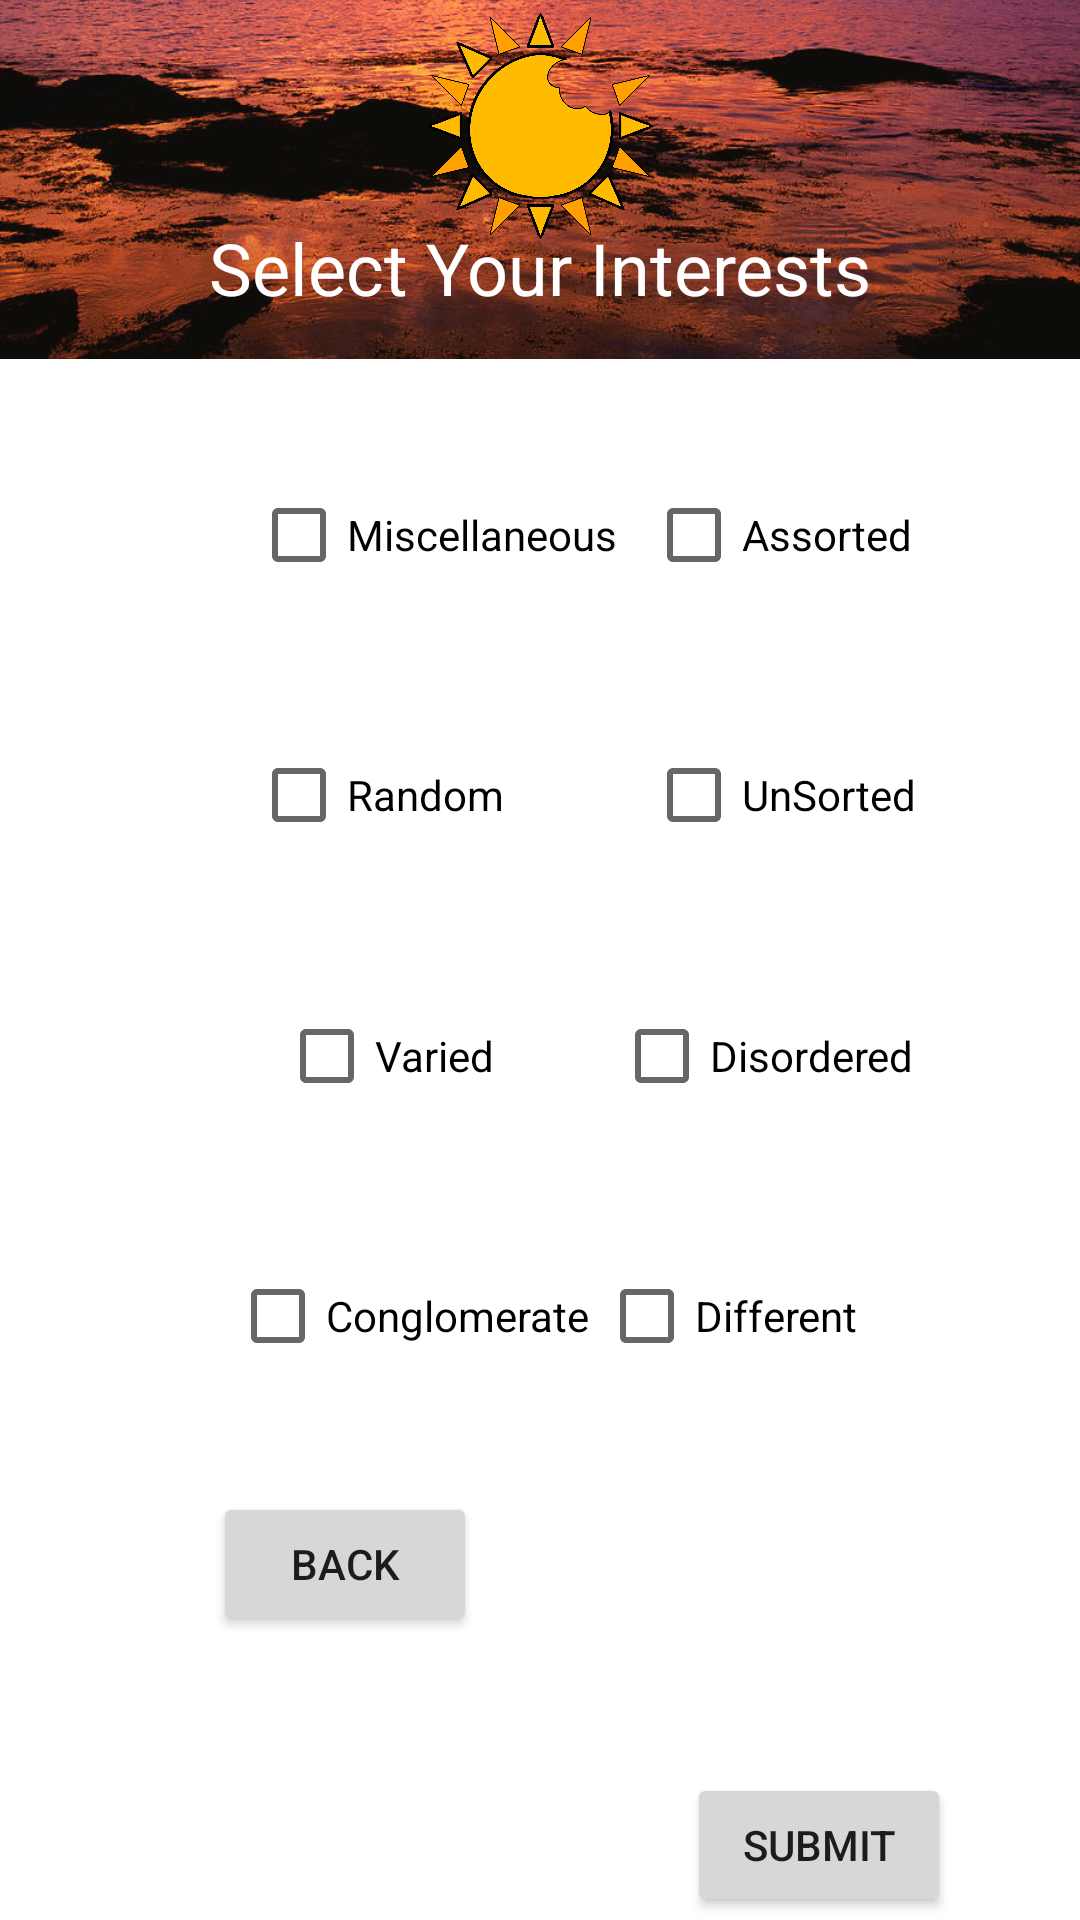

Reconstruct the res/layout file that produces this screen, plus the resources it refers to.
<!-- AndroidManifest.xml: application theme Theme.DayBite -->
<!-- res/layout/fragment_reg_interest.xml -->
<?xml version="1.0" encoding="utf-8"?>
<androidx.constraintlayout.widget.ConstraintLayout xmlns:android="http://schemas.android.com/apk/res/android"
    xmlns:app="http://schemas.android.com/apk/res-auto"
    xmlns:tools="http://schemas.android.com/tools"
    android:id="@+id/frameLayout"
    android:layout_width="match_parent"
    android:layout_height="match_parent"
    android:background="@color/white"
    tools:context=".RegInterestFragment">

    <ImageView
        android:id="@+id/imageView2"
        android:layout_width="wrap_content"
        android:layout_height="wrap_content"
        android:src="@drawable/login_background"
        app:layout_constraintBottom_toTopOf="parent"
        app:layout_constraintEnd_toEndOf="parent"
        app:layout_constraintStart_toStartOf="parent"
        app:layout_constraintTop_toTopOf="parent" />

    <ImageView
        android:layout_width="279dp"
        android:layout_height="78dp"
        android:layout_marginStart="66dp"
        android:layout_marginTop="3dp"
        android:layout_marginEnd="66dp"
        android:src="@drawable/daybite"
        app:layout_constraintEnd_toEndOf="parent"
        app:layout_constraintStart_toStartOf="parent"
        app:layout_constraintTop_toTopOf="parent" />

    <TextView
        android:id="@+id/selectYourInterestHeader"
        android:layout_width="wrap_content"
        android:layout_height="wrap_content"
        android:layout_marginTop="73dp"
        android:text="Select Your Interests"
        android:textColor="@color/white"
        android:textSize="24sp"
        app:layout_constraintEnd_toEndOf="parent"
        app:layout_constraintStart_toStartOf="parent"
        app:layout_constraintTop_toTopOf="parent" />

    <CheckBox
        android:id="@+id/Miscellaneous"
        android:layout_width="wrap_content"
        android:layout_height="wrap_content"
        android:layout_marginTop="49dp"
        android:backgroundTint="#EFE5E5"
        android:checked="false"
        android:text="@string/miscellaneousInterest"
        app:layout_constraintStart_toStartOf="@+id/cbRandom"
        app:layout_constraintTop_toBottomOf="@+id/selectYourInterestHeader" />

    <CheckBox
        android:id="@+id/cbAssorted"
        android:layout_width="wrap_content"
        android:layout_height="wrap_content"
        android:layout_marginTop="49dp"
        android:text="@string/assortedInterest"
        app:layout_constraintStart_toStartOf="@+id/cbUnSorted"
        app:layout_constraintTop_toBottomOf="@+id/selectYourInterestHeader" />

    <CheckBox
        android:id="@+id/cbRandom"
        android:layout_width="wrap_content"
        android:layout_height="wrap_content"
        android:text="@string/randomInterest"
        app:layout_constraintBottom_toTopOf="@+id/cbVaried"
        app:layout_constraintEnd_toEndOf="parent"
        app:layout_constraintHorizontal_bias="0.303"
        app:layout_constraintStart_toStartOf="parent"
        app:layout_constraintTop_toBottomOf="@+id/Miscellaneous" />

    <CheckBox
        android:id="@+id/cbUnSorted"
        android:layout_width="wrap_content"
        android:layout_height="wrap_content"
        android:layout_marginStart="80dp"
        android:layout_marginEnd="80dp"
        android:text="@string/unsortedInterest"
        app:layout_constraintBottom_toTopOf="@+id/cbDisordered"
        app:layout_constraintEnd_toEndOf="parent"
        app:layout_constraintHorizontal_bias="0.56"
        app:layout_constraintStart_toEndOf="@+id/cbRandom"
        app:layout_constraintTop_toBottomOf="@+id/cbAssorted" />

    <CheckBox
        android:id="@+id/cbVaried"
        android:layout_width="wrap_content"
        android:layout_height="wrap_content"
        android:text="@string/variedInterest"
        app:layout_constraintBottom_toTopOf="@+id/cbConglomerate"
        app:layout_constraintEnd_toEndOf="parent"
        app:layout_constraintHorizontal_bias="0.323"
        app:layout_constraintStart_toStartOf="parent"
        app:layout_constraintTop_toBottomOf="@+id/cbRandom" />

    <CheckBox
        android:id="@+id/cbDisordered"
        android:layout_width="wrap_content"
        android:layout_height="wrap_content"
        android:text="@string/disorderedInterest"
        app:layout_constraintBottom_toTopOf="@+id/cbDifferent"
        app:layout_constraintEnd_toEndOf="parent"
        app:layout_constraintHorizontal_bias="0.417"
        app:layout_constraintStart_toEndOf="@+id/cbVaried"
        app:layout_constraintTop_toBottomOf="@+id/cbUnSorted" />

    <CheckBox
        android:id="@+id/cbScrambled"
        android:layout_width="wrap_content"
        android:layout_height="wrap_content"
        android:layout_marginBottom="184dp"
        android:text="@string/scrambledInterest"
        app:layout_constraintBottom_toBottomOf="parent"
        android:layout_marginStart="250dp"
        android:layout_marginTop="499dp"
        android:layout_marginEnd="87dp"
        app:layout_constraintEnd_toEndOf="parent"
        app:layout_constraintStart_toStartOf="parent"
        app:layout_constraintTop_toTopOf="parent" />

    <CheckBox
        android:id="@+id/cbDifferent"
        android:layout_width="wrap_content"
        android:layout_height="wrap_content"
        android:text="@string/differentInterest"
        app:layout_constraintBottom_toTopOf="@+id/cbScrambled"
        app:layout_constraintEnd_toEndOf="parent"
        app:layout_constraintHorizontal_bias="0.73"
        app:layout_constraintStart_toStartOf="parent"
        app:layout_constraintTop_toBottomOf="@+id/cbDisordered" />

    <CheckBox
        android:id="@+id/cbConglomerate"
        android:layout_width="wrap_content"
        android:layout_height="wrap_content"
        android:text="@string/conglomerateInterest"
        app:layout_constraintBottom_toTopOf="@+id/cbDiverse"
        app:layout_constraintEnd_toEndOf="parent"
        app:layout_constraintHorizontal_bias="0.32"
        app:layout_constraintStart_toStartOf="parent"
        app:layout_constraintTop_toBottomOf="@+id/cbVaried" />

    <CheckBox
        android:id="@+id/cbDiverse"
        android:layout_width="wrap_content"
        android:layout_height="wrap_content"
        android:layout_marginBottom="184dp"
        android:text="@string/conglomerateInterest"
        app:layout_constraintBottom_toBottomOf="parent"
        android:layout_marginStart="106dp"
        android:layout_marginTop="499dp"
        android:layout_marginEnd="204dp"
        app:layout_constraintEnd_toEndOf="parent"
        app:layout_constraintStart_toStartOf="parent"
        app:layout_constraintTop_toTopOf="parent" />

    <Button
        android:id="@+id/submitBTN"
        android:layout_width="wrap_content"
        android:layout_height="wrap_content"
        android:layout_marginStart="253dp"

        android:layout_marginTop="591dp"
        android:layout_marginEnd="67dp"
        android:text="Submit"
        app:layout_constraintEnd_toEndOf="parent"
        app:layout_constraintStart_toStartOf="parent"
        app:layout_constraintTop_toTopOf="parent" />

    <Button
        android:id="@+id/backBTN"
        android:layout_width="wrap_content"
        android:layout_height="wrap_content"
        android:layout_marginStart="16dp"
        android:layout_marginTop="44dp"
        android:layout_marginEnd="15dp"
        android:text="Back"
        app:layout_constraintEnd_toStartOf="@+id/submitBTN"
        app:layout_constraintStart_toStartOf="parent"
        app:layout_constraintTop_toBottomOf="@+id/cbDiverse" />

</androidx.constraintlayout.widget.ConstraintLayout>
<!-- resources referenced by this layout -->
<resources>
  <color name="white">#FFFFFFFF</color>
  <!-- drawable daybite: png bitmap (drawable, 386386 bytes) -->
  <!-- drawable login_background: jpg bitmap (drawable-v24, 189335 bytes) -->
  <string name="assortedInterest">Assorted</string>
  <string name="conglomerateInterest">Conglomerate</string>
  <string name="differentInterest">Different</string>
  <string name="disorderedInterest">Disordered</string>
  <string name="miscellaneousInterest">Miscellaneous</string>
  <string name="randomInterest">Random</string>
  <string name="scrambledInterest">Scrambled</string>
  <string name="unsortedInterest">UnSorted</string>
  <string name="variedInterest">Varied</string>
  <style name="Theme.DayBite" parent="Theme.MaterialComponents.DayNight.NoActionBar">
          
          <item name="colorPrimary">@color/purple_500</item>
          <item name="colorPrimaryVariant">@color/purple_700</item>
          <item name="colorOnPrimary">@color/white</item>
          
          <item name="colorSecondary">@color/teal_200</item>
          <item name="colorSecondaryVariant">@color/teal_700</item>
          <item name="colorOnSecondary">@color/black</item>
          
          <item name="android:statusBarColor" tools:targetApi="l">?attr/colorPrimaryVariant</item>
          
      </style>
  <color name="purple_500">#FF6200EE</color>
  <color name="purple_700">#FF3700B3</color>
  <color name="teal_200">#FF03DAC5</color>
  <color name="teal_700">#FF018786</color>
  <color name="black">#FF000000</color>
</resources>
